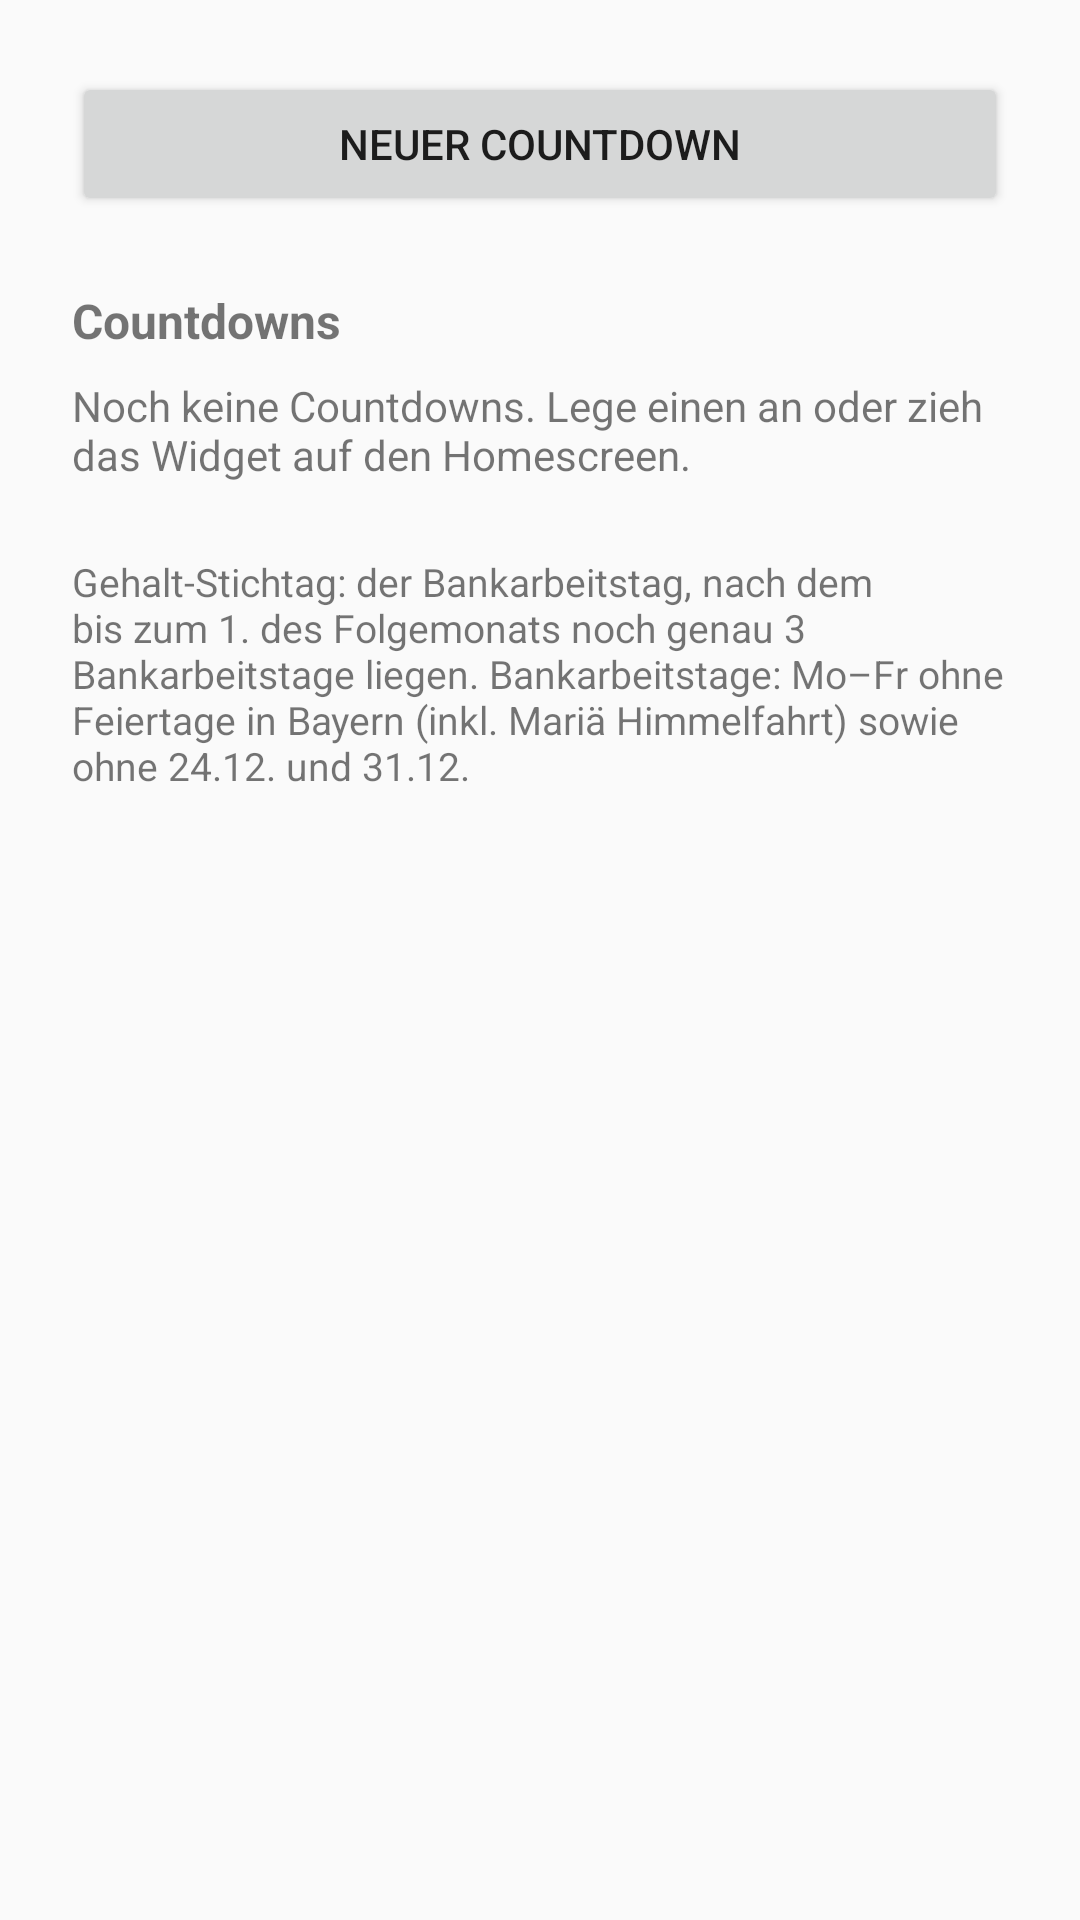

The Android layout XML behind this screen, and the referenced resources:
<!-- AndroidManifest.xml: application theme android:Theme.Material.Light.DarkActionBar -->
<!-- res/layout/activity_main.xml -->
<?xml version="1.0" encoding="utf-8"?>
<ScrollView xmlns:android="http://schemas.android.com/apk/res/android"
    android:layout_width="match_parent"
    android:layout_height="match_parent"
    android:fitsSystemWindows="true">

    <LinearLayout
        android:layout_width="match_parent"
        android:layout_height="wrap_content"
        android:orientation="vertical"
        android:padding="24dp">

        <Button
            android:id="@+id/add"
            android:layout_width="match_parent"
            android:layout_height="wrap_content"
            android:text="@string/add_countdown" />

        <TextView
            android:layout_width="match_parent"
            android:layout_height="wrap_content"
            android:layout_marginTop="24dp"
            android:text="@string/countdowns_title"
            android:textSize="16sp"
            android:textStyle="bold" />

        <TextView
            android:id="@+id/empty"
            android:layout_width="match_parent"
            android:layout_height="wrap_content"
            android:layout_marginTop="8dp"
            android:text="@string/no_countdowns"
            android:textSize="14sp" />

        <LinearLayout
            android:id="@+id/list"
            android:layout_width="match_parent"
            android:layout_height="wrap_content"
            android:orientation="vertical" />

        <TextView
            android:layout_width="match_parent"
            android:layout_height="wrap_content"
            android:layout_marginTop="24dp"
            android:text="@string/rule"
            android:textSize="13sp" />
    </LinearLayout>
</ScrollView>
<!-- resources referenced by this layout -->
<resources>
  <string name="add_countdown">Neuer Countdown</string>
  <string name="countdowns_title">Countdowns</string>
  <string name="no_countdowns">Noch keine Countdowns. Lege einen an oder zieh das Widget auf den Homescreen.</string>
  <string name="rule">Gehalt-Stichtag: der Bankarbeitstag, nach dem bis zum 1. des Folgemonats noch genau 3 Bankarbeitstage liegen. Bankarbeitstage: Mo–Fr ohne Feiertage in Bayern (inkl. Mariä Himmelfahrt) sowie ohne 24.12. und 31.12.</string>
</resources>
